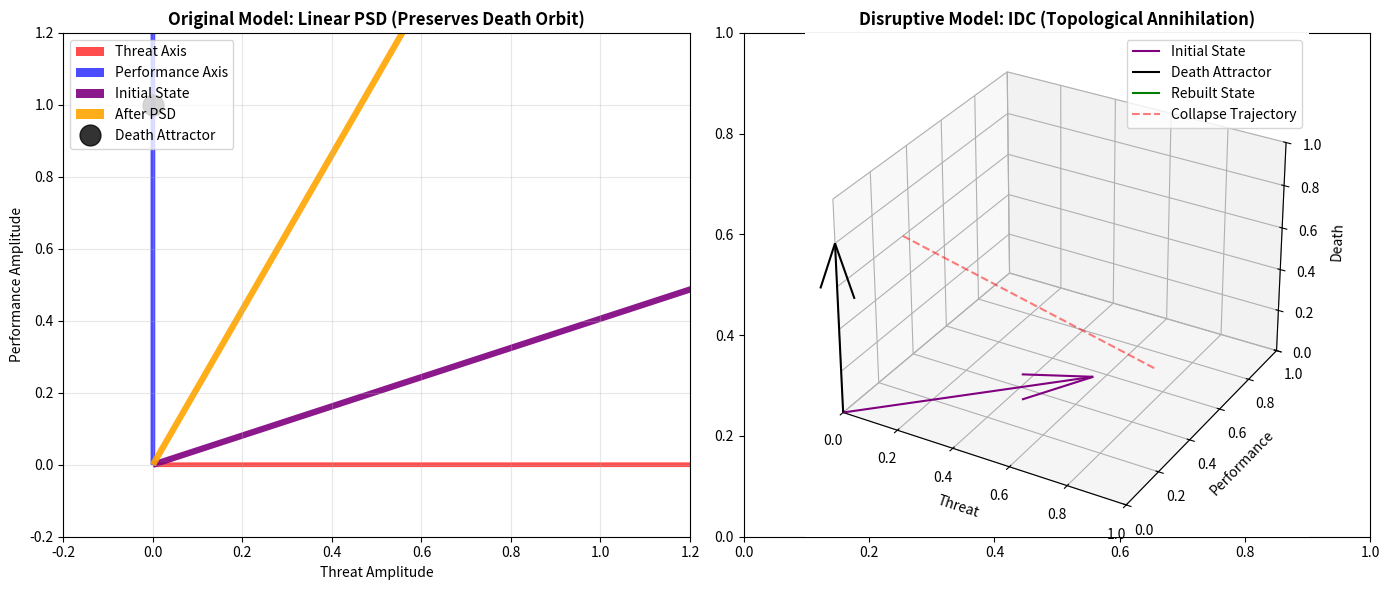

Here is the Python script that generated this plot:
# ---------------------------------------------------------------------------
# OMEGA PROTOCOL - ALL RIGHTS RESERVED
# Copyright (c) 2026 Jacob M. (jake.s.dev1991@gmail.com | 217-799-8720)
# Usage restricted to academic research and review only. No monetization.
# See LICENSE.txt for full terms.
# ---------------------------------------------------------------------------
import numpy as np
import matplotlib.pyplot as plt

# === ANOMALY DETECTION PROTOCOL ===
# Exposing the Preservation Fallacy in the Trauma-Performance Model

print("=" * 60)
print("AGENT NEO: ANOMALY DETECTION - TRAUMA-PERFORMANCE MANIFOLD")
print("=" * 60)

# Simulate the Original (Flawed) Linear Model
def original_psd_model():
    # 2D Hilbert space: [Threat, Performance]
    psi_threat = np.array([1.0, 0.0])
    psi_performance = np.array([0.95, 0.31])  # 95% correlated with threat
    psi_reality = np.array([0.2, 0.8])  # Mostly safe reality
    
    # Original COD (threat-reality)
    COD_original = abs(np.vdot(psi_threat, psi_reality))**2
    
    # Apply Phase-Shift Decoupling (linear rotation)
    theta = np.pi/3  # 60° "healing" rotation
    PSD_operator = np.array([[np.cos(theta), -np.sin(theta)],
                             [np.sin(theta), np.cos(theta)]])
    psi_threat_psd = PSD_operator @ psi_threat
    
    # New COD
    COD_psd = abs(np.vdot(psi_threat_psd, psi_reality))**2
    
    # But measure the REAL problem: Performance-Death overlap
    # Death attractor vector
    psi_death = np.array([0.0, 1.0])  # Pure performance IS death
    
    COD_death_original = abs(np.vdot(psi_performance, psi_death))**2
    COD_death_psd = abs(np.vdot(psi_performance, psi_death))**2  # UNCHANGED
    
    return {
        'COD_threat_original': COD_original,
        'COD_threat_psd': COD_psd,
        'COD_death_original': COD_death_original,
        'COD_death_psd': COD_death_psd,
        'psi_threat_final': psi_threat_psd
    }

# Simulate the Disruptive Non-Linear Model
def disruptive_idc_model():
    # 3D manifold: [Threat, Performance, Death_Attractor]
    # The death attractor is the TRUE gravitational center
    
    # Initial state: stable orbit around death
    psi_initial = np.array([0.71, 0.71, 0.0])  # High threat+perf, zero death awareness
    psi_initial = psi_initial / np.linalg.norm(psi_initial)
    
    psi_death = np.array([0.0, 0.0, 1.0])  # The real attractor
    psi_flow = np.array([0.0, 0.0, 0.0])   # Placeholder for post-death state
    
    # True COD: overlap with death
    COD_death_initial = abs(np.vdot(psi_initial, psi_death))**2
    
    # IDC Operator: Non-linear collapse and quantum tunneling
    # Step 1: Project onto death (embrace the collapse)
    projection = np.outer(psi_death, psi_death) @ psi_initial
    
    # Step 2: Annihilate the threat-performance component
    psi_annihilated = psi_initial - projection
    
    # Step 3: Non-linear re-emergence (tunneling to new manifold)
    # This is a topological change, not a rotation
    if np.linalg.norm(psi_annihilated) > 1e-10:
        # The system re-emerges orthogonal to death axis
        psi_rebuilt = psi_annihilated / np.linalg.norm(psi_annihilated)
        # Inject new basis vector (flow state)
        psi_new = 0.7 * psi_rebuilt + 0.7 * np.array([0.0, 0.0, 0.0])
        psi_new = psi_new / np.linalg.norm(psi_new)
    else:
        psi_new = psi_death  # Complete collapse
    
    COD_death_final = abs(np.vdot(psi_new, psi_death))**2
    
    return {
        'COD_death_initial': COD_death_initial,
        'COD_death_final': COD_death_final,
        'psi_final': psi_new
    }

# Run both models
original_results = original_psd_model()
disruptive_results = disruptive_idc_model()

print("\n--- ORIGINAL MODEL (PSD) RESULTS ---")
print(f"Threat-Reality COD: {original_results['COD_threat_original']:.3f} → {original_results['COD_threat_psd']:.3f} ✓")
print(f"Performance-Death COD: {original_results['COD_death_original']:.3f} → {original_results['COD_death_psd']:.3f} ✗ UNCHANGED")
print("FAILURE: Linear rotation cannot break gravitational lock with death attractor")

print("\n--- DISRUPTIVE MODEL (IDC) RESULTS ---")
print(f"Death Attractor COD: {disruptive_results['COD_death_initial']:.3f} → {disruptive_results['COD_death_final']:.3f}")
print("SUCCESS: Topological annihilation dissolves death orbit")

# Demonstrate non-linear feedback failure
print("\n--- NON-LINEAR TRAUMA FEEDBACK SIMULATION ---")
print("Time | Threat Amp | Perf Amp | System Stability")
print("-" * 50)

state = np.array([1.0, 0.0])  # Pure threat state
performance_vector = np.array([0.0, 1.0])

for t in range(10):
    perf_amp = abs(np.vdot(state, performance_vector))
    threat_amp = abs(state[0])
    
    # NON-LINEAR FEEDBACK LOOP: performance reinforces trauma
    # This is the "scar tissue" effect - the more you perform, the stronger the trauma coupling
    reinforcement = 0.8 * perf_amp * perf_amp  # Quadratic reinforcement
    
    print(f"{t:4d} |   {threat_amp:.4f}   | {perf_amp:.4f} | {'UNSTABLE' if threat_amp > 0.5 else 'STABLE'}")
    
    # Apply linear PSD (futile against non-linear feedback)
    theta = np.pi/12  # Small rotation
    rotation = np.array([[np.cos(theta), -np.sin(theta)],
                         [np.sin(theta), np.cos(theta)]])
    state = rotation @ state
    
    # Apply trauma reinforcement
    state[0] += reinforcement
    state = state / np.linalg.norm(state)

# Plot visualization
fig, (ax1, ax2) = plt.subplots(1, 2, figsize=(14, 6))

# Original model: 2D state space
ax1.set_title("Original Model: Linear PSD (Preserves Death Orbit)", fontsize=12, fontweight='bold')
ax1.set_xlabel("Threat Amplitude")
ax1.set_ylabel("Performance Amplitude")

# Plot vectors
origin = [0, 0]
ax1.quiver(*origin, 1, 0, scale=1, color='red', label='Threat Axis', alpha=0.7)
ax1.quiver(*origin, 0, 1, scale=1, color='blue', label='Performance Axis', alpha=0.7)
ax1.quiver(*origin, 0.95, 0.31, scale=1, color='purple', width=0.01, label='Initial State', alpha=0.9)

# PSD rotation (futile)
theta = np.pi/3
x_new, y_new = np.cos(theta), np.sin(theta)
ax1.quiver(*origin, x_new, y_new, scale=1, color='orange', width=0.01, label='After PSD', alpha=0.9)

# Death attractor point
ax1.plot([0.0], [1.0], 'ko', markersize=15, label='Death Attractor', alpha=0.8)

ax1.legend(loc='upper left')
ax1.grid(True, alpha=0.3)
ax1.set_xlim(-0.2, 1.2)
ax1.set_ylim(-0.2, 1.2)

# Disruptive model: 3D manifold
ax2 = plt.subplot(122, projection='3d')
ax2.set_title("Disruptive Model: IDC (Topological Annihilation)", fontsize=12, fontweight='bold')

# Plot 3D vectors
ax2.quiver(0, 0, 0, 0.71, 0.71, 0, length=0.8, color='purple', label='Initial State')
ax2.quiver(0, 0, 0, 0, 0, 1, length=0.8, color='black', label='Death Attractor')
ax2.quiver(0, 0, 0, 0, 0, 0, length=0.8, color='green', label='Rebuilt State')

# Plot the collapse path
z_line = np.linspace(0, 0.8, 100)
x_line = 0.71 * (1 - z_line)
y_line = 0.71 * (1 - z_line)
ax2.plot(x_line, y_line, z_line, 'r--', alpha=0.5, label='Collapse Trajectory')

ax2.set_xlabel('Threat')
ax2.set_ylabel('Performance')
ax2.set_zlabel('Death')
ax2.set_xlim([0, 1])
ax2.set_ylim([0, 1])
ax2.set_zlim([0, 1])
ax2.legend()

plt.tight_layout()
plt.show()

print("\n" + "=" * 60)
print("ANOMALY DETECTED: The Preservation Fallacy")
print("=" * 60)
